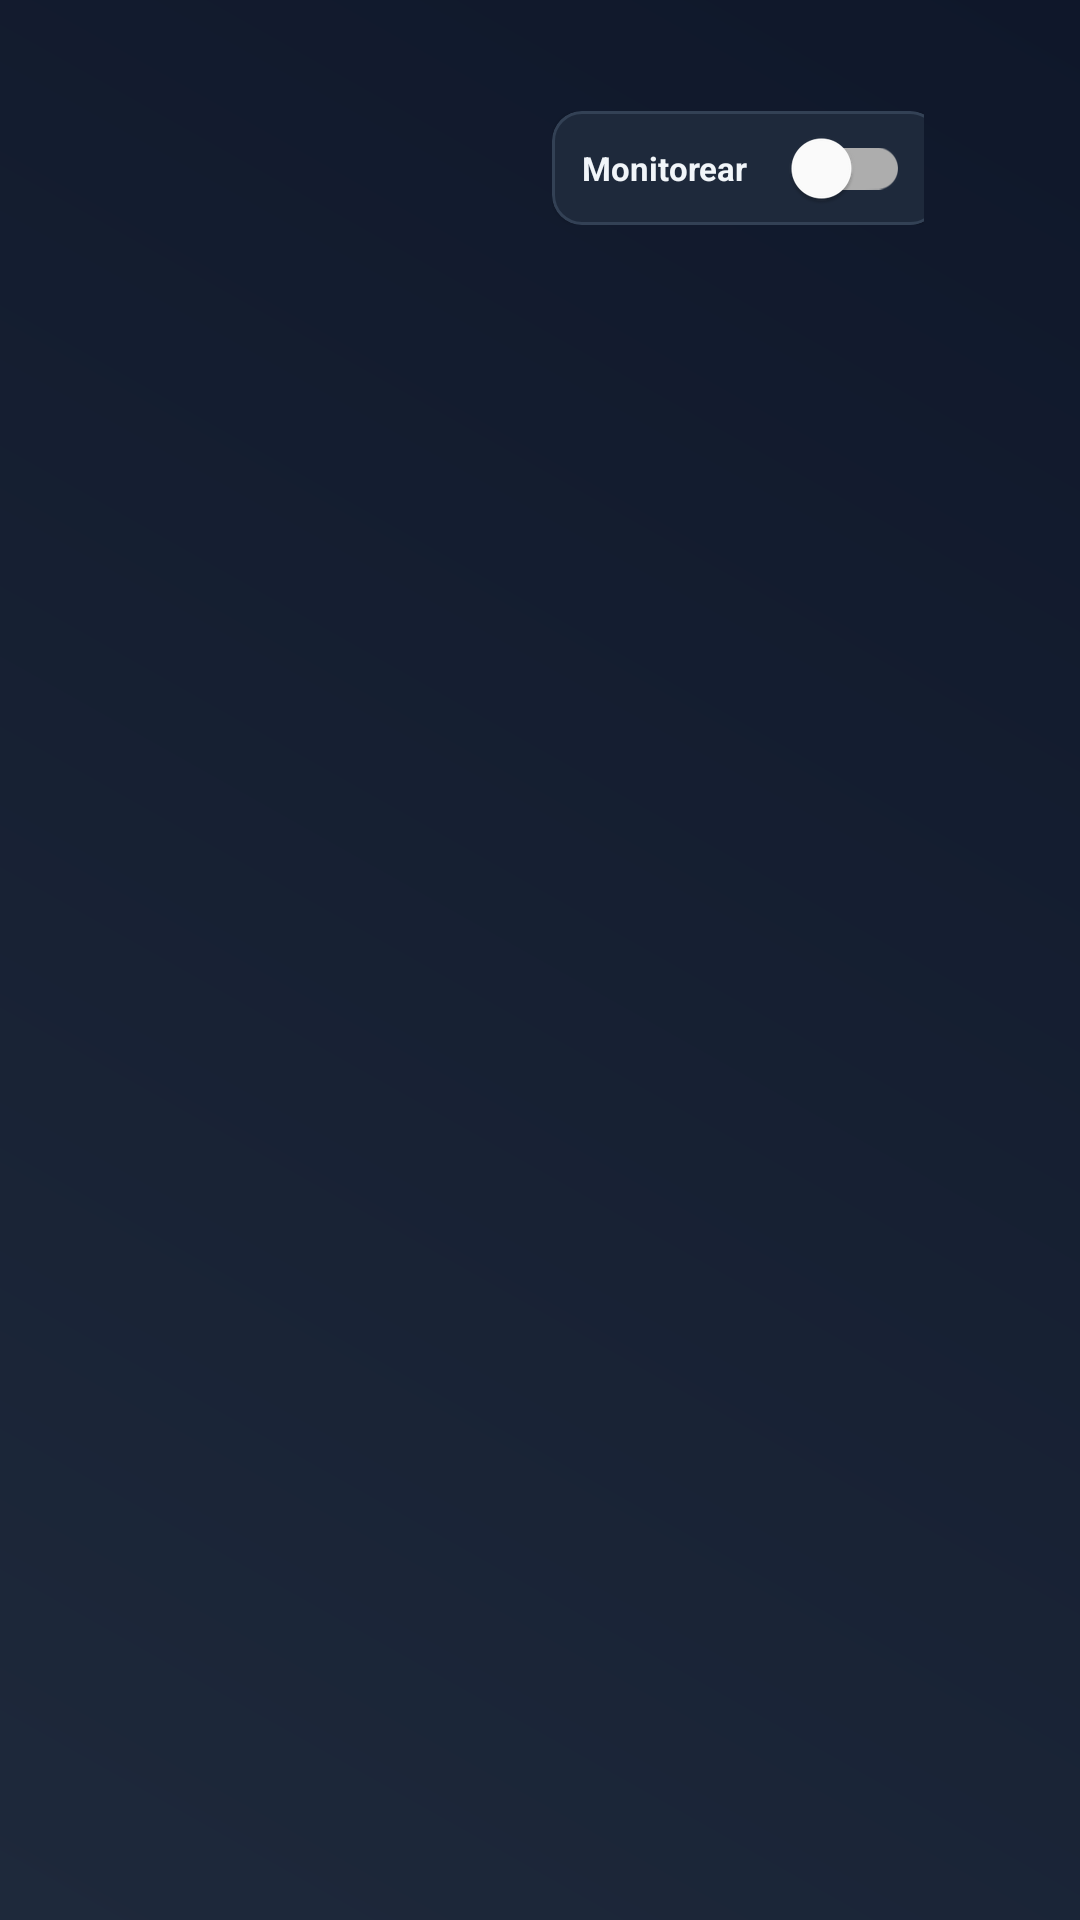

Android layout source for this screen:
<!-- AndroidManifest.xml: activity theme Theme.VortexOne -->
<!-- res/layout/activity_firewall_app_detail.xml -->
<?xml version="1.0" encoding="utf-8"?>
<LinearLayout 
    xmlns:android="http://schemas.android.com/apk/res/android"
    xmlns:app="http://schemas.android.com/apk/res-auto"
    xmlns:tools="http://schemas.android.com/tools"
    android:layout_width="match_parent"
    android:layout_height="match_parent"
    android:orientation="vertical"
    android:background="@drawable/bg_main"
    android:clipChildren="true"
    android:clipToPadding="true"
    android:paddingStart="52dp"
    android:paddingEnd="52dp"
    android:paddingTop="32dp"
    android:paddingBottom="20dp"
    tools:context=".activities.FirewallAppDetailActivity">

    
    <LinearLayout
        android:id="@+id/headerLayout"
        android:layout_width="match_parent"
        android:layout_height="wrap_content"
        android:orientation="horizontal"
        android:gravity="center_vertical"
        android:paddingBottom="12dp">

        <ImageButton
            android:id="@+id/btnBackDetail"
            android:layout_width="40dp"
            android:layout_height="40dp"
            android:layout_marginEnd="14dp"
            android:background="?attr/selectableItemBackgroundBorderless"
            android:src="@drawable/ic_arrow_back"
            app:tint="@color/white"
            android:contentDescription="@string/action_close"
            android:focusable="true"
            android:nextFocusRight="@id/switchMonitor"
            android:nextFocusDown="@id/tabLayout" />

        
        <FrameLayout
            android:layout_width="48dp"
            android:layout_height="48dp"
            android:background="@drawable/bg_splash_icon_card"
            android:padding="6dp">

            <ImageView
                android:id="@+id/ivAppIcon"
                android:layout_width="match_parent"
                android:layout_height="match_parent"
                android:scaleType="fitCenter"
                android:contentDescription="@string/app_icon" />
        </FrameLayout>

        
        <LinearLayout
            android:layout_width="0dp"
            android:layout_height="wrap_content"
            android:layout_weight="1"
            android:orientation="vertical"
            android:layout_marginStart="14dp"
            android:layout_marginEnd="16dp">

            <TextView
                android:id="@+id/tvAppName"
                android:layout_width="wrap_content"
                android:layout_height="wrap_content"
                android:textSize="22sp"
                android:textColor="@color/white"
                android:textStyle="bold"
                android:fontFamily="sans-serif-medium"
                android:maxLines="1"
                android:ellipsize="end"
                tools:text="WhatsApp" />

            <TextView
                android:id="@+id/tvPackageName"
                android:layout_width="wrap_content"
                android:layout_height="wrap_content"
                android:textSize="11sp"
                android:textColor="#94A3B8"
                android:maxLines="1"
                android:ellipsize="end"
                android:layout_marginTop="2dp"
                tools:text="com.whatsapp" />
        </LinearLayout>

        
        <LinearLayout
            android:layout_width="wrap_content"
            android:layout_height="wrap_content"
            android:orientation="horizontal"
            android:gravity="center_vertical">

            
            <com.google.android.material.card.MaterialCardView
                android:layout_width="wrap_content"
                android:layout_height="38dp"
                android:layout_marginEnd="10dp"
                app:cardBackgroundColor="#1E293B"
                app:cardCornerRadius="10dp"
                app:cardElevation="1dp"
                app:strokeColor="#334155"
                app:strokeWidth="1dp">

                <LinearLayout
                    android:layout_width="wrap_content"
                    android:layout_height="match_parent"
                    android:orientation="horizontal"
                    android:gravity="center_vertical"
                    android:paddingHorizontal="10dp">

                    <TextView
                        android:layout_width="wrap_content"
                        android:layout_height="wrap_content"
                        android:text="Monitorear"
                        android:textColor="#F1F5F9"
                        android:textSize="11sp"
                        android:textStyle="bold"
                        android:layout_marginEnd="6dp" />

                    <com.google.android.material.switchmaterial.SwitchMaterial
                        android:id="@+id/switchMonitor"
                        android:layout_width="wrap_content"
                        android:layout_height="wrap_content"
                        android:focusable="true"
                        android:clickable="true"
                        android:nextFocusLeft="@id/btnBackDetail"
                        android:nextFocusRight="@id/switchBlockAll"
                        android:nextFocusDown="@id/tabLayout" />
                </LinearLayout>
            </com.google.android.material.card.MaterialCardView>

            
            <com.google.android.material.card.MaterialCardView
                android:layout_width="wrap_content"
                android:layout_height="38dp"
                app:cardBackgroundColor="#1E293B"
                app:cardCornerRadius="10dp"
                app:cardElevation="1dp"
                app:strokeColor="#334155"
                app:strokeWidth="1dp">

                <LinearLayout
                    android:layout_width="wrap_content"
                    android:layout_height="match_parent"
                    android:orientation="horizontal"
                    android:gravity="center_vertical"
                    android:paddingHorizontal="10dp">

                    <TextView
                        android:layout_width="wrap_content"
                        android:layout_height="wrap_content"
                        android:text="Bloquear Todo"
                        android:textColor="#FCA5A5"
                        android:textSize="11sp"
                        android:textStyle="bold"
                        android:layout_marginEnd="6dp" />

                    <com.google.android.material.switchmaterial.SwitchMaterial
                        android:id="@+id/switchBlockAll"
                        android:layout_width="wrap_content"
                        android:layout_height="wrap_content"
                        android:focusable="true"
                        android:clickable="true"
                        android:nextFocusLeft="@id/switchMonitor"
                        android:nextFocusDown="@id/tabLayout" />
                </LinearLayout>
            </com.google.android.material.card.MaterialCardView>

        </LinearLayout>
    </LinearLayout>

    
    <com.google.android.material.tabs.TabLayout
        android:id="@+id/tabLayout"
        android:layout_width="match_parent"
        android:layout_height="42dp"
        android:layout_marginTop="4dp"
        android:background="@android:color/transparent"
        android:nextFocusUp="@id/switchMonitor"
        app:tabMode="scrollable"
        app:tabTextColor="#94A3B8"
        app:tabSelectedTextColor="#FFFFFF"
        app:tabIndicatorColor="#818CF8"
        app:tabIndicatorHeight="3dp"
        app:tabIndicatorFullWidth="false"
        app:tabRippleColor="#33818CF8"
        app:tabTextAppearance="@style/Widget.Vortex.TabItem" />

    
    <androidx.viewpager2.widget.ViewPager2
        android:id="@+id/viewPager"
        android:layout_width="match_parent"
        android:layout_height="0dp"
        android:layout_weight="1"
        android:layout_marginTop="8dp"
        android:clipChildren="true"
        android:clipToPadding="true"
        android:focusable="false"
        android:descendantFocusability="afterDescendants" />

</LinearLayout>
<!-- resources referenced by this layout -->
<resources>
  <color name="white">#FFFFFFFF</color>
  <!-- drawable bg_main (drawable) -->
  <?xml version="1.0" encoding="utf-8"?>
  <shape xmlns:android="http://schemas.android.com/apk/res/android"
      android:shape="rectangle">
      <gradient
          android:angle="45"
          android:endColor="@color/primary_dark"
          android:startColor="@color/primary_light"
          android:type="linear" />
  </shape>
  <string name="action_close">Close</string>
  <string name="app_icon">App icon</string>
  <style name="Widget.Vortex.TabItem" parent="TextAppearance.Design.Tab">
          <item name="android:textSize">12sp</item>
          <item name="android:textAllCaps">false</item>
          <item name="android:textStyle">bold</item>
          <item name="fontFamily">sans-serif-medium</item>
      </style>
  <style name="Theme.VortexOne" parent="Theme.MaterialComponents.DayNight.NoActionBar">
          
          <item name="colorPrimary">@color/accent_color</item>
          <item name="colorPrimaryVariant">@color/accent_focus</item>
          <item name="colorOnPrimary">@color/white</item>
          
          <item name="colorSecondary">@color/teal_200</item>
          <item name="colorSecondaryVariant">@color/teal_700</item>
          <item name="colorOnSecondary">@color/black</item>
          
          
          <item name="android:statusBarColor">@color/primary_dark</item>
          <item name="android:windowBackground">@drawable/bg_main</item>
  
          
          <item name="materialButtonStyle">@style/Widget.Vortex.Button</item>
  
          
          <item name="materialAlertDialogTheme">@style/ThemeOverlay.Vortex.MaterialAlertDialog</item>
          <item name="alertDialogTheme">@style/ThemeOverlay.Vortex.MaterialAlertDialog</item>
      </style>
  <color name="primary_dark">#0F172A</color>
  <color name="primary_light">#1E293B</color>
  <color name="accent_color">#6366F1</color>
  <color name="accent_focus">#818CF8</color>
  <color name="teal_200">#03DAC5</color>
  <color name="teal_700">#018786</color>
  <color name="black">#FF000000</color>
  <style name="Widget.Vortex.Button" parent="Widget.MaterialComponents.Button">
          <item name="android:textAllCaps">false</item>
          <item name="android:letterSpacing">0</item>
          <item name="fontFamily">sans-serif-medium</item>
      </style>
  <style name="ShapeAppearance.Vortex.Dialog" parent="ShapeAppearance.MaterialComponents.LargeComponent">
          <item name="cornerSize">18dp</item>
          <item name="cornerFamily">rounded</item>
      </style>
  <style name="TextAppearance.Vortex.Dialog.Title" parent="MaterialAlertDialog.MaterialComponents.Title.Text">
          <item name="android:textColor">#FFFFFF</item>
          <item name="android:textSize">18sp</item>
          <item name="android:textStyle">bold</item>
          <item name="fontFamily">sans-serif-medium</item>
      </style>
  <style name="TextAppearance.Vortex.Dialog.Body" parent="MaterialAlertDialog.MaterialComponents.Body.Text">
          <item name="android:textColor">#94A3B8</item>
          <item name="android:textSize">13sp</item>
          <item name="android:lineSpacingMultiplier">1.2</item>
      </style>
  <style name="Widget.Vortex.Dialog.Button.Positive" parent="Widget.MaterialComponents.Button.TextButton.Dialog">
          <item name="android:textColor">#38BDF8</item>
          <item name="android:textStyle">bold</item>
          <item name="android:textSize">13sp</item>
          <item name="android:textAllCaps">false</item>
          <item name="fontFamily">sans-serif-medium</item>
      </style>
  <style name="Widget.Vortex.Dialog.Button.Negative" parent="Widget.MaterialComponents.Button.TextButton.Dialog">
          <item name="android:textColor">#94A3B8</item>
          <item name="android:textStyle">bold</item>
          <item name="android:textSize">13sp</item>
          <item name="android:textAllCaps">false</item>
          <item name="fontFamily">sans-serif-medium</item>
      </style>
</resources>
